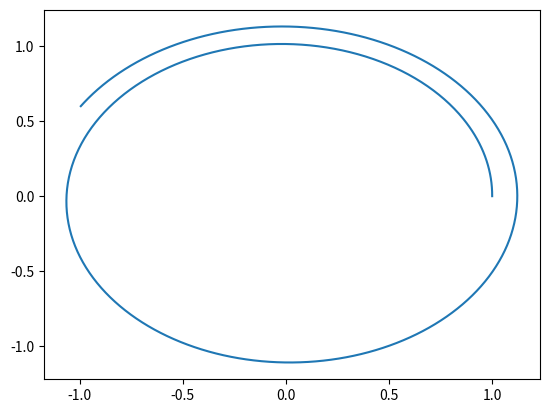
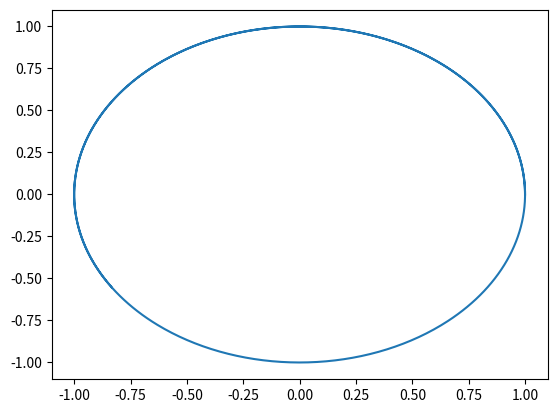

Write the Python code that produced these figures, in order.
import numpy as np
import matplotlib.pyplot as plt

#Condiciones iniciales
x0 = 1.
vx0 = 0.
y0 = 0.
vy0 = 1.
U0 = np.array([[x0],[y0],[vx0],[vy0]])
U0.shape = (4,1)
#saltos de tiempo y tiempo final
t0=0
DeltaT= 0.01
tf=10
#Metodo Euler
F0 = np.array([[vx0],[vy0],[-x0/((x0**2+y0**2.)**(3./2.))],[-y0/((x0**2.+y0**2.)**(3./2.))]])
F0.shape = (4,1)
t=t0
#En este vector se almacena los n resultados en columnas
Orbita2D = np.array([[0.],[0.],[0.],[0.]])
Orbita2D.shape = (4,1)
#Defino vectores
U = np.array([[0.],[0.],[0.],[0.]])
U.shape = (4,1)
Upre = np.array([[0.],[0.],[0.],[0.]])
U.shape = (4,1)
Fpre = np.array([[0.],[0.],[0.],[0.]])
U.shape = (4,1)
Upre=U0
Orbita2D=U0
while (t < tf):
    Fpre = np.array([[Upre[2,0]],[Upre[3,0]],[-(Upre[0,0])/(((Upre[0,0])**2+(Upre[1,0])**2.)**(3./2.))],[-(Upre[1,0])/(((Upre[0,0])**2.+(Upre[1,0])**2.)**(3./2.))]])
    U = Upre + DeltaT*Fpre
    t=t+DeltaT
    Orbita2D = np.append(Orbita2D,U,axis = 1)
    Upre = U
#para hacer la gráfica, desgloso las filas 1 y 2 de U como xs e ys
Xorb = Orbita2D[0,:]
Yorb = Orbita2D[1,:]
fig, ax = plt.subplots()
ax.plot(Xorb,Yorb)
plt.show()
#
#método 2 , RK orden 4
t0=0
t=t0
#defino los vectores que voy a usar
Orbita2D = np.array([[0.],[0.],[0.],[0.]])
Orbita2D.shape = (4,1)
U = np.array([[0.],[0.],[0.],[0.]])
U.shape = (4,1)
Upre = np.array([[0.],[0.],[0.],[0.]])
Upre.shape = (4,1)
U1 = np.array([[0.],[0.],[0.],[0.]])
U1.shape = (4,1)
U2 = np.array([[0.],[0.],[0.],[0.]])
U2.shape = (4,1)
U3 = np.array([[0.],[0.],[0.],[0.]])
U3.shape = (4,1)
k1 = np.array([[0.],[0.],[0.],[0.]])
k1.shape = (4,1)
k2 = np.array([[0.],[0.],[0.],[0.]])
k2.shape = (4,1)
k3 = np.array([[0.],[0.],[0.],[0.]])
k3.shape = (4,1)
k4 = np.array([[0.],[0.],[0.],[0.]])
k4.shape = (4,1)
k0 = np.array([[0.],[0.],[0.],[0.]])
k0.shape = (4,1)
#
Upre=U0
Orbita2D=U0
while (t < tf):
    k1 = np.array([[Upre[2,0]],[Upre[3,0]],[-(Upre[0,0])/(((Upre[0,0])**2+(Upre[1,0])**2.)**(3./2.))],[-(Upre[1,0])/(((Upre[0,0])**2.+(Upre[1,0])**2.)**(3./2.))]])
    U2 = Upre + k1*DeltaT/2
    k2 = np.array([[U2[2,0]],[U2[3,0]],[-(U2[0,0])/(((U2[0,0])**2+(U2[1,0])**2.)**(3./2.))],[-(U2[1,0])/(((U2[0,0])**2.+(U2[1,0])**2.)**(3./2.))]])
    U3 = Upre + k2*DeltaT/2
    k3 = np.array([[U3[2,0]],[U3[3,0]],[-(U3[0,0])/(((U3[0,0])**2+(U3[1,0])**2.)**(3./2.))],[-(U3[1,0])/(((U3[0,0])**2.+(U3[1,0])**2.)**(3./2.))]])
    U4 = Upre + k3*DeltaT
    k4 = np.array([[U4[2,0]],[U4[3,0]],[-(U4[0,0])/(((U4[0,0])**2+(U4[1,0])**2.)**(3./2.))],[-(U4[1,0])/(((U4[0,0])**2.+(U4[1,0])**2.)**(3./2.))]])
    k0 = (1/6.)*(k1 + 2.*k2 + 2.*k3 + k4)
    U = Upre + DeltaT*k0 
    t=t+DeltaT
    Orbita2D = np.append(Orbita2D,U,axis = 1)
    Upre = U
#plot Rk4 , al compilar hay que cerrar la grafica 1 para que aparezca la nueva grafica
Xorb = Orbita2D[0,:]
Yorb = Orbita2D[1,:]
fig, ax = plt.subplots()
ax.plot(Xorb,Yorb)
plt.show()
